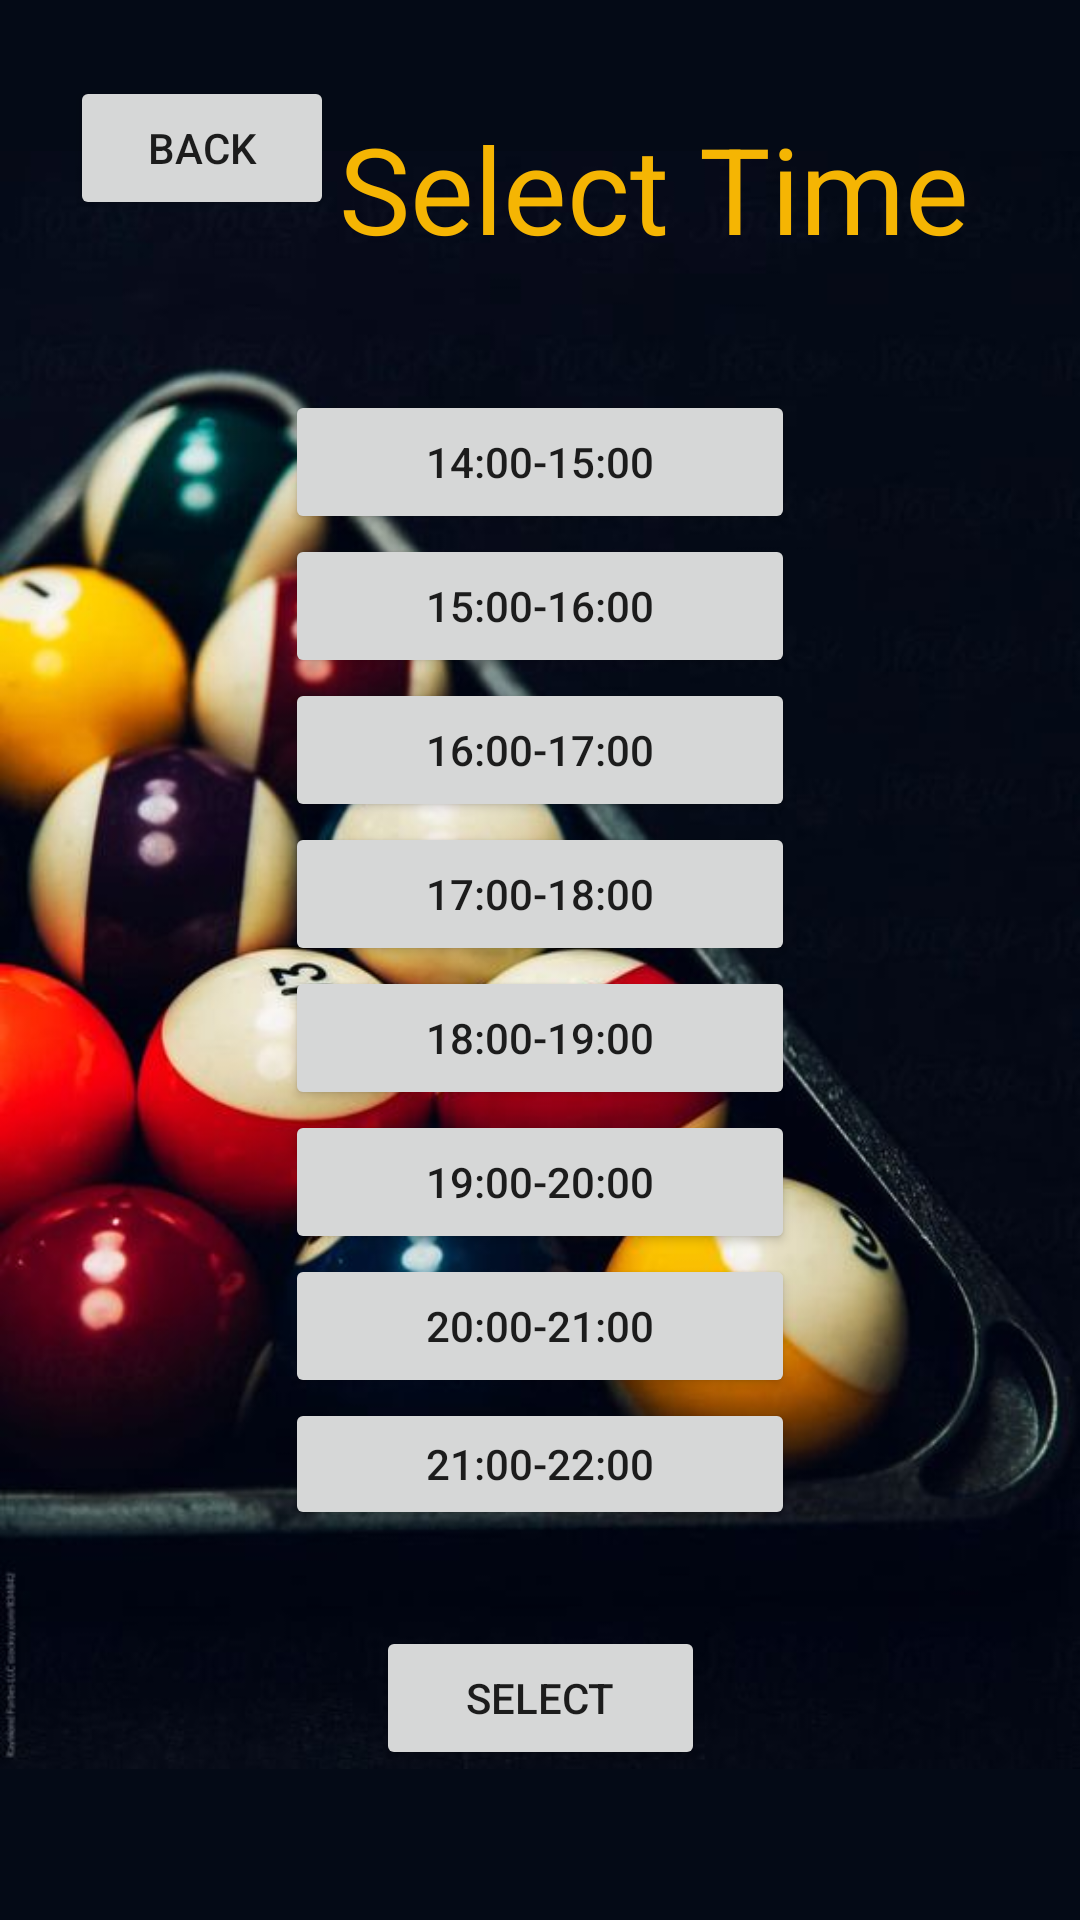

Layout XML and referenced resources for this Android screen:
<!-- AndroidManifest.xml: application theme Theme.Mobilos -->
<!-- res/layout/activity_newbookinghours.xml -->
<?xml version="1.0" encoding="utf-8"?>
<androidx.constraintlayout.widget.ConstraintLayout xmlns:android="http://schemas.android.com/apk/res/android"
    xmlns:app="http://schemas.android.com/apk/res-auto"
    xmlns:tools="http://schemas.android.com/tools"
    android:layout_width="match_parent"
    android:layout_height="match_parent"
    tools:context=".NewBookingHoursActivity">

    <RelativeLayout
        android:layout_width="match_parent"
        android:layout_height="match_parent"
        android:background="@color/backgroundColor">
    <ImageView
        android:id="@+id/imageView"
        android:layout_width="@dimen/image_width"
        android:layout_height="@dimen/image_height"
        android:contentDescription="@string/eightballwallpaper"
        app:layout_constraintBottom_toBottomOf="parent"
        app:layout_constraintEnd_toEndOf="parent"
        app:layout_constraintHorizontal_bias="0.505"
        app:layout_constraintStart_toStartOf="parent"
        app:layout_constraintTop_toTopOf="parent"
        android:scaleType="fitCenter"
        app:srcCompat="@drawable/wallpaper" />

    </RelativeLayout>

    <TableLayout
        android:id="@+id/tableLayout"
        android:layout_width="300dp"
        android:layout_height="380dp"
        app:layout_constraintBottom_toBottomOf="parent"
        app:layout_constraintEnd_toEndOf="parent"
        app:layout_constraintStart_toStartOf="parent"
        app:layout_constraintTop_toTopOf="parent">

        <TableRow
            android:layout_width="213dp"
            android:layout_height="match_parent"
            android:gravity="center">

            <Button
                android:id="@+id/btn0"
                android:layout_width="170dp"
                android:layout_height="match_parent"
                android:onClick="onButtonClick"
                android:tag="0"
                android:text="14:00-15:00" />
        </TableRow>

        <TableRow
            android:layout_width="match_parent"
            android:layout_height="match_parent"
            android:gravity="center">

            <Button
                android:id="@+id/btn1"
                android:layout_width="wrap_content"
                android:layout_height="wrap_content"
                android:onClick="onButtonClick"
                android:tag="1"
                android:text="15:00-16:00" />
        </TableRow>

        <TableRow
            android:layout_width="match_parent"
            android:layout_height="match_parent"
            android:gravity="center">


            <Button
                android:id="@+id/btn2"
                android:layout_width="wrap_content"
                android:layout_height="wrap_content"
                android:onClick="onButtonClick"
                android:tag="2"
                android:text="16:00-17:00" />

        </TableRow>

        <TableRow
            android:layout_width="match_parent"
            android:layout_height="match_parent"
            android:gravity="center">

            <Button
                android:id="@+id/btn3"
                android:layout_width="wrap_content"
                android:layout_height="wrap_content"
                android:onClick="onButtonClick"
                android:tag="3"
                android:text="17:00-18:00" />

        </TableRow>

        <TableRow
            android:layout_width="match_parent"
            android:layout_height="match_parent"
            android:gravity="center">

            <Button
                android:id="@+id/btn4"
                android:layout_width="wrap_content"
                android:layout_height="wrap_content"
                android:onClick="onButtonClick"
                android:tag="4"
                android:text="18:00-19:00" />

        </TableRow>

        <TableRow
            android:layout_width="match_parent"
            android:layout_height="match_parent"
            android:gravity="center">

            <Button
                android:id="@+id/btn5"
                android:layout_width="wrap_content"
                android:layout_height="wrap_content"
                android:onClick="onButtonClick"
                android:tag="5"
                android:text="19:00-20:00" />

        </TableRow>

        <TableRow
            android:layout_width="match_parent"
            android:layout_height="match_parent"
            android:gravity="center">

            <Button
                android:id="@+id/btn6"
                android:layout_width="wrap_content"
                android:layout_height="wrap_content"
                android:onClick="onButtonClick"
                android:tag="6"
                android:text="20:00-21:00" />

        </TableRow>

        <TableRow
            android:layout_width="match_parent"
            android:layout_height="wrap_content"
            android:gravity="center">

            <Button
                android:id="@+id/btn7"
                android:layout_width="wrap_content"
                android:layout_height="wrap_content"
                android:onClick="onButtonClick"
                android:tag="7"
                android:text="21:00-22:00" />

        </TableRow>
    </TableLayout>

    <Button
        android:id="@+id/btnHistory"
        android:layout_width="wrap_content"
        android:layout_height="wrap_content"
        android:layout_marginStart="130dp"
        android:layout_marginTop="32dp"
        android:layout_marginEnd="130dp"
        android:onClick="selectBookingHour"
        android:paddingLeft="30dp"
        android:paddingRight="30dp"
        android:text="@string/select"
        app:layout_constraintEnd_toEndOf="parent"
        app:layout_constraintStart_toStartOf="parent"
        app:layout_constraintTop_toBottomOf="@+id/tableLayout" />

    <TextView
        android:id="@+id/txtWelcome"
        android:layout_width="215dp"
        android:layout_height="50dp"
        android:layout_marginTop="36dp"
        android:layout_marginEnd="32dp"
        android:text="@string/select_time"
        android:textColor="@color/yellow"
        android:textSize="40sp"
        app:layout_constraintEnd_toEndOf="parent"
        app:layout_constraintTop_toTopOf="parent" />

    <Button
        android:id="@+id/btnBack"
        android:layout_width="wrap_content"
        android:layout_height="wrap_content"
        android:onClick="back"
        android:text="@string/backStr"
        app:layout_constraintBottom_toBottomOf="parent"
        app:layout_constraintHorizontal_bias="0.086"
        app:layout_constraintLeft_toLeftOf="parent"
        app:layout_constraintRight_toRightOf="parent"
        app:layout_constraintTop_toTopOf="parent"
        app:layout_constraintVertical_bias="0.043" />

</androidx.constraintlayout.widget.ConstraintLayout>
<!-- resources referenced by this layout -->
<resources>
  <color name="backgroundColor">#040A16</color>
  <color name="yellow">#F5B503</color>
  <dimen name="image_height">829dp</dimen>
  <dimen name="image_width">506dp</dimen>
  <!-- drawable wallpaper: jpg bitmap (drawable, 38009 bytes) -->
  <string name="backStr">Back</string>
  <string name="eightballwallpaper">eightBallwallpaper</string>
  <string name="select">Select</string>
  <string name="select_time">Select Time</string>
  <style name="Theme.Mobilos" parent="Theme.MaterialComponents.DayNight.DarkActionBar">
          
          <item name="colorPrimary">@color/yellow</item>
          <item name="colorPrimaryVariant">@color/yellowDark</item>
          <item name="colorOnPrimary">@color/white</item>
          
          <item name="colorSecondary">@color/yellow</item>
          <item name="colorSecondaryVariant">@color/yellowDark</item>
          <item name="colorOnSecondary">@color/white</item>
          
          <item name="android:statusBarColor" tools:targetApi="l">?attr/colorPrimaryVariant</item>
          
      </style>
  <color name="yellowDark">#CE9902</color>
  <color name="white">#FFFFFFFF</color>
</resources>
